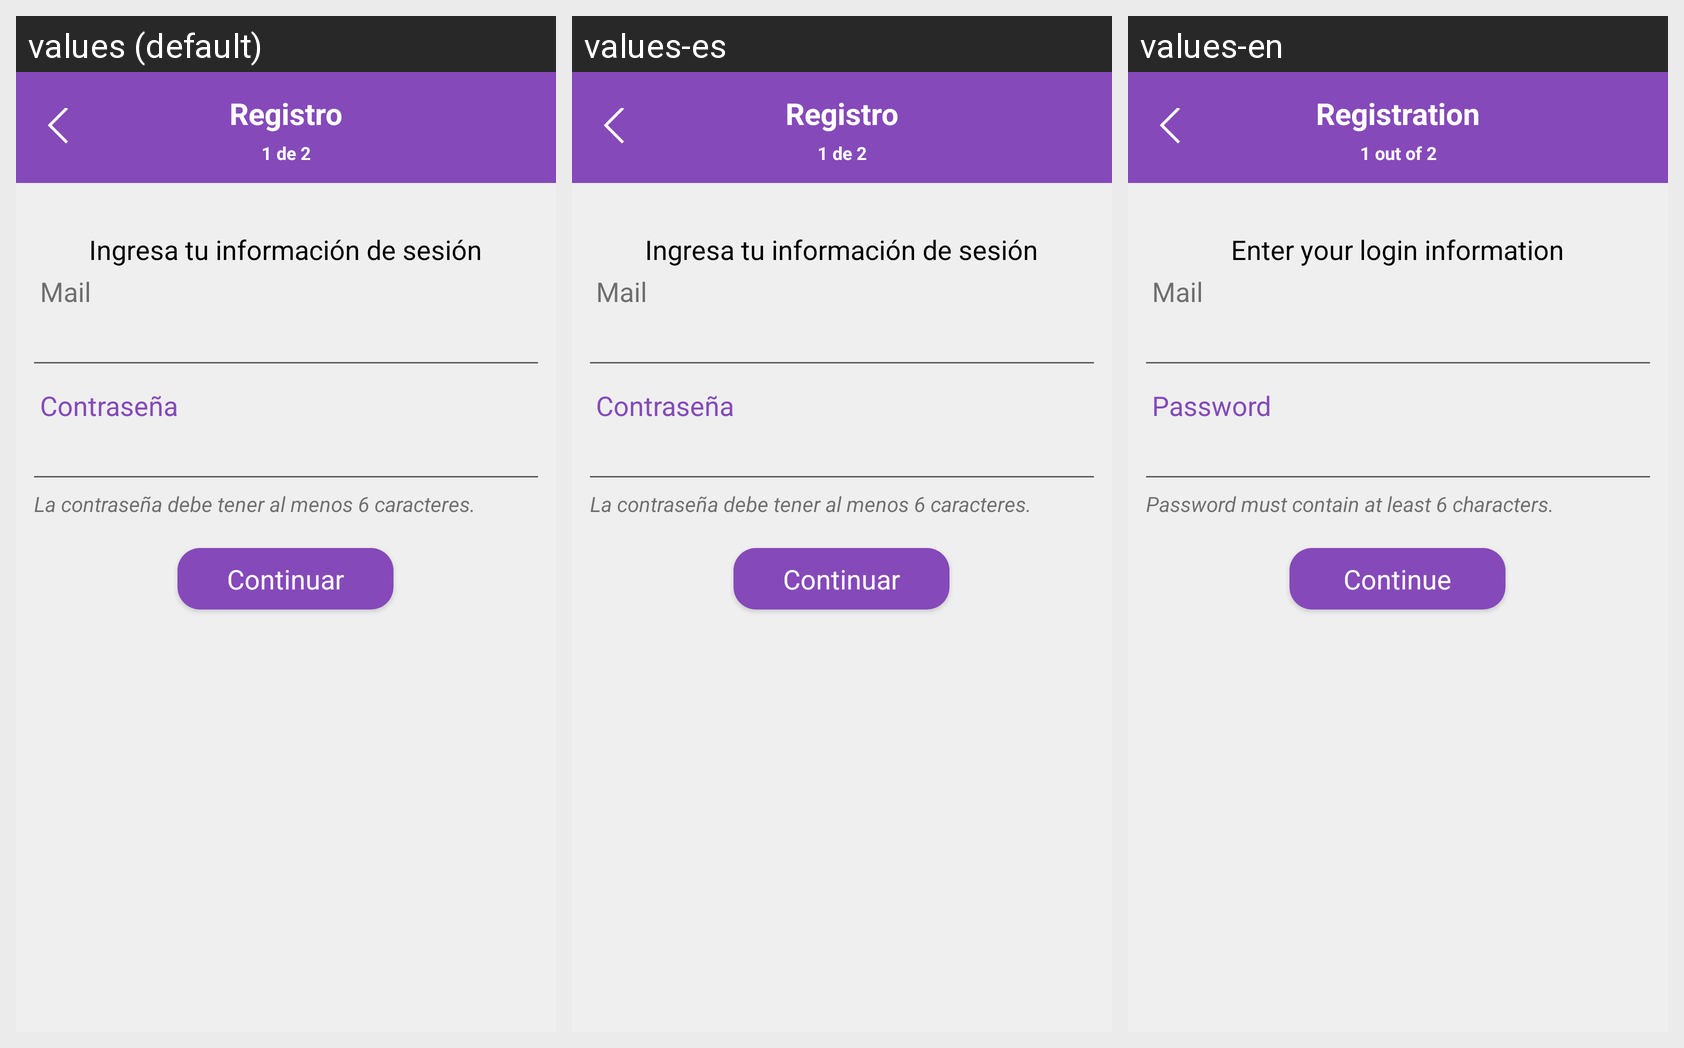

Locale-by-locale string values for the Android screen shown in this grid:
Android screen res/layout/fragment_signup.xml rendered under 3 locales, left to right: values (default), values-es, values-en. Device: Nexus 5 (rendered at 1080×1920; each locale shown at half size, 540×960, under a caption strip naming it); theme AppTheme.
Strings drawn on this screen, with the default value and each locale's value (text and hints the layout hard-codes, and strings that could not be matched under every locale, appear in the picture but are not listed):

signup_title
  values: Registro
  values-es: Registro
  values-en: Registration

signup_page_text
  values: 1 de 2
  values-es: 1 de 2
  values-en: 1 out of 2

signup_subtitle
  values: Ingresa tu información de sesión
  values-es: Ingresa tu información de sesión
  values-en: Enter your login information

signup_password_subtext
  values: La contraseña debe tener al menos 6 caracteres.
  values-es: La contraseña debe tener al menos 6 caracteres.
  values-en: Password must contain at least 6 characters.

button_continue
  values: Continuar
  values-es: Continuar
  values-en: Continue

signup_password
  values: Contraseña
  values-es: Contraseña
  values-en: Password

signup_email
  values: Mail
  values-es: Mail
  values-en: Mail
